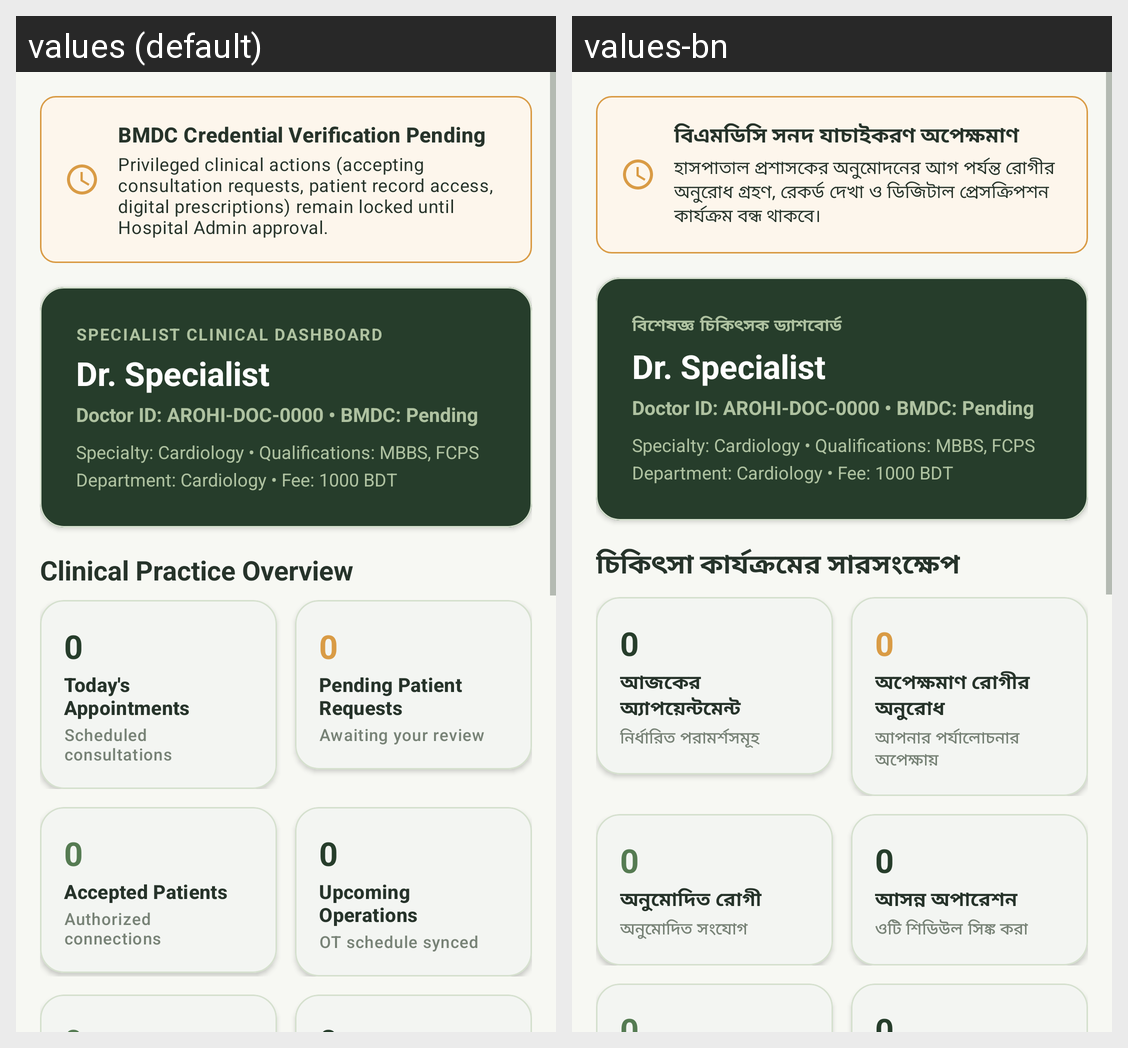

Here is an Android app screen in its default locale and in the app's own translations. Write out the translated-string differences for the strings that appear on this screen.
Android screen res/layout/fragment_doctor_dashboard.xml rendered under 2 locales, left to right: values (default), values-bn. Device: Nexus 5 (rendered at 1080×1920; each locale shown at half size, 540×960, under a caption strip naming it); theme Theme.AROHI.
Strings drawn on this screen, with the default value and each locale's value (text and hints the layout hard-codes, and strings that could not be matched under every locale, appear in the picture but are not listed):

doc_dash_pending_title
  values: BMDC Credential Verification Pending
  values-bn: বিএমডিসি সনদ যাচাইকরণ অপেক্ষমাণ

doc_dash_pending_desc
  values: Privileged clinical actions (accepting consultation requests, patient record access, digital prescriptions) remain locked until Hospital Admin approval.
  values-bn: হাসপাতাল প্রশাসকের অনুমোদনের আগ পর্যন্ত রোগীর অনুরোধ গ্রহণ, রেকর্ড দেখা ও ডিজিটাল প্রেসক্রিপশন কার্যক্রম বন্ধ থাকবে।

doc_dash_header
  values: SPECIALIST CLINICAL DASHBOARD
  values-bn: বিশেষজ্ঞ চিকিৎসক ড্যাশবোর্ড

doc_dash_overview
  values: Clinical Practice Overview
  values-bn: চিকিৎসা কার্যক্রমের সারসংক্ষেপ

doc_card_today_appts
  values: Today's Appointments
  values-bn: আজকের অ্যাপয়েন্টমেন্ট

doc_card_today_appts_sub
  values: Scheduled consultations
  values-bn: নির্ধারিত পরামর্শসমূহ

doc_card_pending_reqs
  values: Pending Patient Requests
  values-bn: অপেক্ষমাণ রোগীর অনুরোধ

doc_card_pending_reqs_sub
  values: Awaiting your review
  values-bn: আপনার পর্যালোচনার অপেক্ষায়

doc_card_accepted_pats
  values: Accepted Patients
  values-bn: অনুমোদিত রোগী

doc_card_accepted_pats_sub
  values: Authorized connections
  values-bn: অনুমোদিত সংযোগ

doc_card_upcoming_ops
  values: Upcoming Operations
  values-bn: আসন্ন অপারেশন

doc_card_upcoming_ops_sub
  values: OT schedule synced
  values-bn: ওটি শিডিউল সিঙ্ক করা
